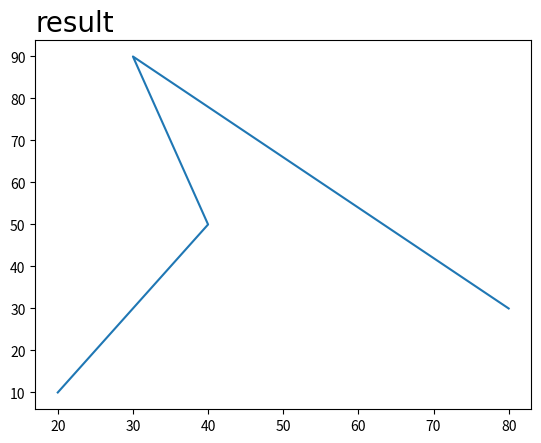

This figure's Python source: (Note: this script raises an exception after producing the figure.)
import matplotlib.pyplot as plot
import numpy as np

x = np.array([80,30,40,20])
y = np.array([30,90,50,10])
font1 = {'family':'JetBrains Mono','color':'black','size':20}
plot.title("result",loc='left',fontdict=font1)
plot.plot(x,y)
# plot.show()
plot.grid(lineStyle,linewidth) #axis = x or y
plot.show()